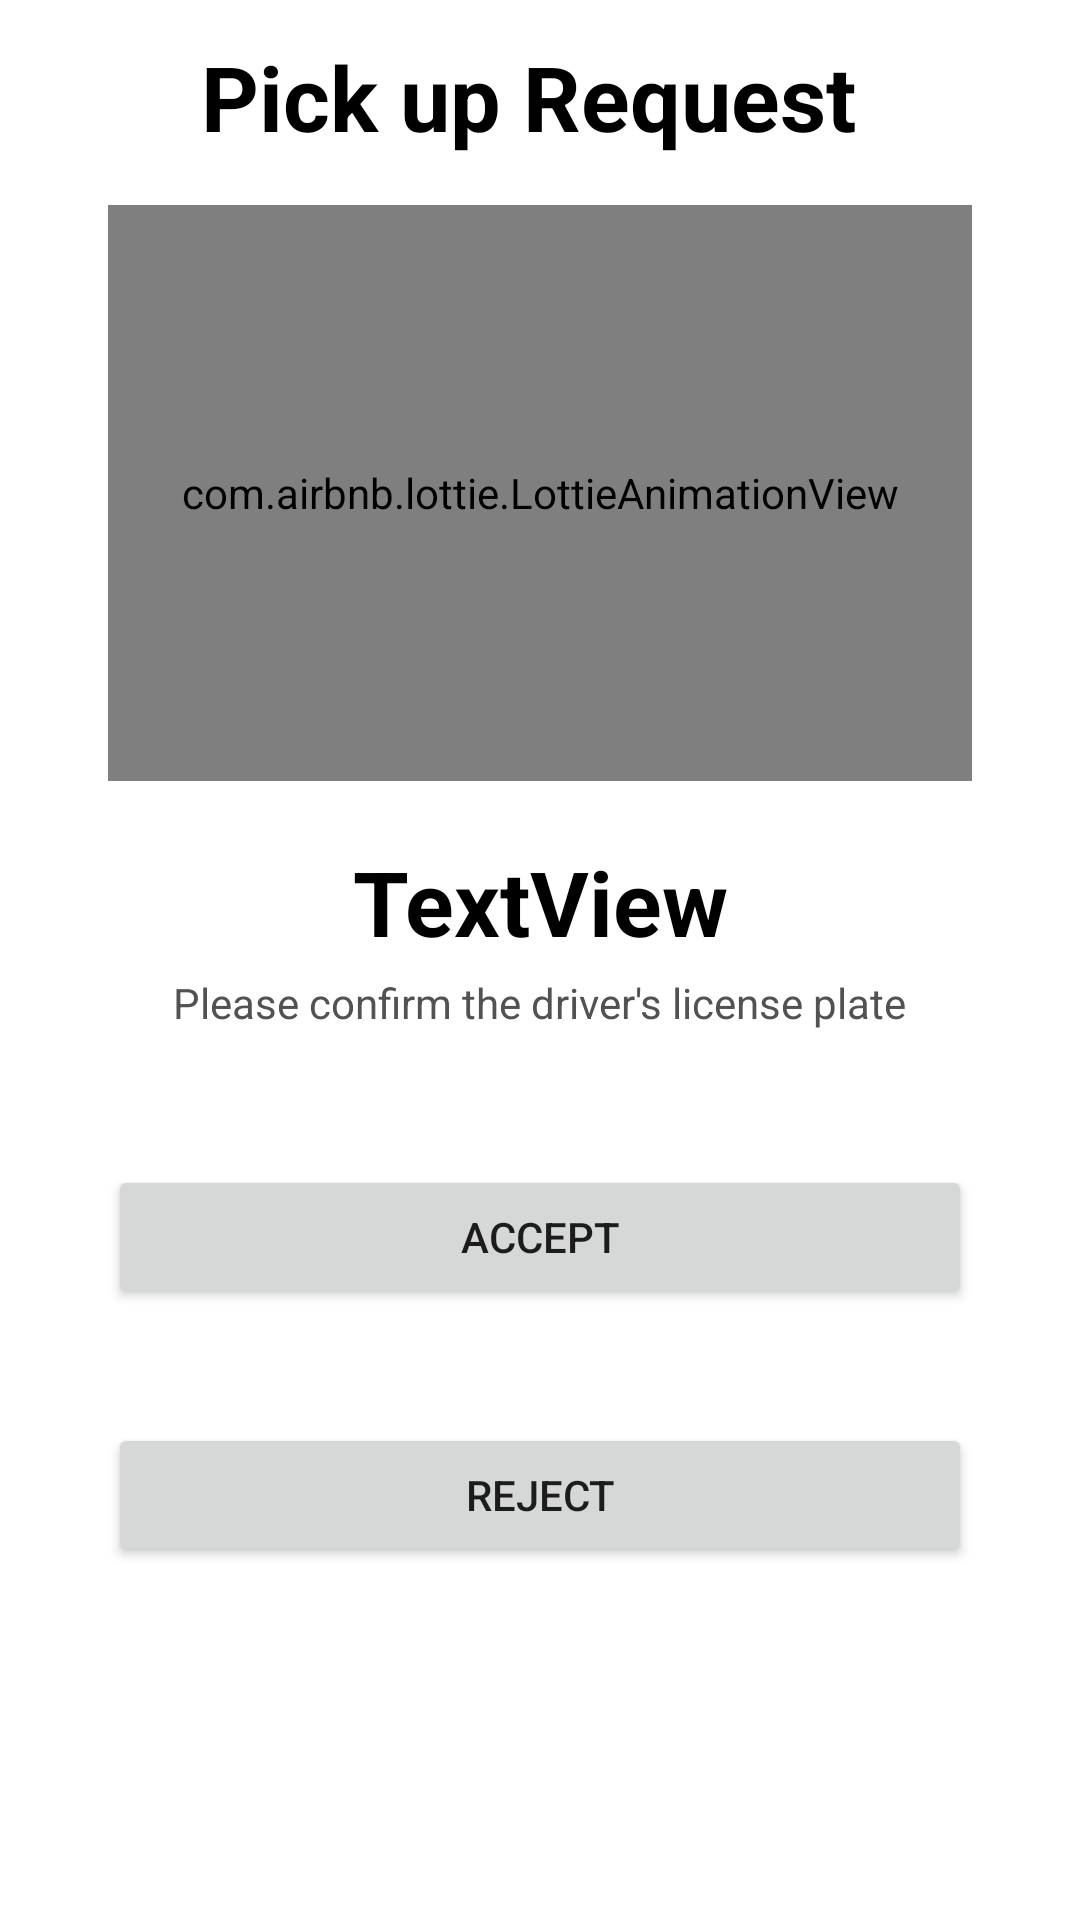

Here is an Android app screen rendered from its layout file. Give the layout XML and the strings, colors and styles it references.
<!-- AndroidManifest.xml: application theme Theme.Ridetogo -->
<!-- res/layout/askuserpick_layout_popup.xml -->
<?xml version="1.0" encoding="utf-8"?>
<androidx.constraintlayout.widget.ConstraintLayout xmlns:android="http://schemas.android.com/apk/res/android"
    xmlns:app="http://schemas.android.com/apk/res-auto"
    xmlns:tools="http://schemas.android.com/tools"
    android:layout_width="match_parent"
    android:layout_height="match_parent">

    <androidx.constraintlayout.widget.Guideline
        android:id="@+id/guideline72"
        android:layout_width="wrap_content"
        android:layout_height="wrap_content"
        android:orientation="vertical"
        app:layout_constraintGuide_percent="0.1" />

    <androidx.constraintlayout.widget.Guideline
        android:id="@+id/guideline71"
        android:layout_width="wrap_content"
        android:layout_height="wrap_content"
        android:orientation="vertical"
        app:layout_constraintGuide_percent="0.9" />

    <androidx.constraintlayout.widget.Guideline
        android:id="@+id/guideline70"
        android:layout_width="wrap_content"
        android:layout_height="wrap_content"
        android:orientation="horizontal"
        app:layout_constraintGuide_percent="0.94" />

    <com.airbnb.lottie.LottieAnimationView
        android:id="@+id/animation_pickup_license"
        android:layout_width="0dp"
        android:layout_height="0dp"
        android:layout_marginTop="16dp"
        app:layout_constraintDimensionRatio="1.5:1"
        app:layout_constraintEnd_toStartOf="@+id/guideline71"
        app:layout_constraintHorizontal_bias="0.0"
        app:layout_constraintStart_toStartOf="@+id/guideline72"
        app:layout_constraintTop_toBottomOf="@+id/textView27"
        app:lottie_autoPlay="true"
        app:lottie_loop="true"
        app:lottie_rawRes="@raw/pickup_anim_license" />

    <Button
        android:id="@+id/btn_refuse_ride_pickup"
        android:layout_width="0dp"
        android:layout_height="0dp"
        android:text="Reject"
        app:cornerRadius="30dp"
        app:layout_constraintBottom_toTopOf="@+id/guideline70"
        app:layout_constraintDimensionRatio="6:1"
        app:layout_constraintEnd_toStartOf="@+id/guideline71"
        app:layout_constraintHorizontal_bias="0.0"
        app:layout_constraintStart_toStartOf="@+id/guideline72"
        app:layout_constraintTop_toBottomOf="@+id/btn_accept_ride_pickup"
        app:layout_constraintVertical_bias="0.324" />

    <Button
        android:id="@+id/btn_accept_ride_pickup"
        android:layout_width="0dp"
        android:layout_height="0dp"
        android:text="Accept"
        app:cornerRadius="30dp"
        app:layout_constraintBottom_toTopOf="@+id/guideline70"
        app:layout_constraintDimensionRatio="6:1"
        app:layout_constraintEnd_toStartOf="@+id/guideline71"
        app:layout_constraintHorizontal_bias="0.0"
        app:layout_constraintStart_toStartOf="@+id/guideline72"
        app:layout_constraintTop_toBottomOf="@+id/textView28"
        app:layout_constraintVertical_bias="0.212" />

    <TextView
        android:id="@+id/textView27"
        android:layout_width="wrap_content"
        android:layout_height="wrap_content"
        android:text="Pick up Request "
        android:textColor="#000000"
        android:textSize="30sp"
        android:textStyle="bold"
        app:layout_constraintBottom_toBottomOf="parent"
        app:layout_constraintEnd_toStartOf="@+id/guideline71"
        app:layout_constraintHorizontal_bias="0.495"
        app:layout_constraintStart_toStartOf="@+id/guideline72"
        app:layout_constraintTop_toTopOf="parent"
        app:layout_constraintVertical_bias="0.02" />

    <TextView
        android:id="@+id/textView28"
        android:layout_width="wrap_content"
        android:layout_height="wrap_content"
        android:layout_marginTop="4dp"
        android:text="Please confirm the driver's license plate"
        android:textColor="#535252"
        app:layout_constraintEnd_toEndOf="parent"
        app:layout_constraintStart_toStartOf="parent"
        app:layout_constraintTop_toBottomOf="@+id/txt_driverLicense_pickup" />

    <TextView
        android:id="@+id/txt_driverLicense_pickup"
        android:layout_width="wrap_content"
        android:layout_height="wrap_content"
        android:layout_marginTop="20dp"
        android:text="TextView"
        android:textColor="#000000"
        android:textSize="30sp"
        android:textStyle="bold"
        app:layout_constraintEnd_toEndOf="parent"
        app:layout_constraintStart_toStartOf="parent"
        app:layout_constraintTop_toBottomOf="@+id/animation_pickup_license" />
</androidx.constraintlayout.widget.ConstraintLayout>
<!-- resources referenced by this layout -->
<resources>
  <style name="Theme.Ridetogo" parent="Theme.MaterialComponents.DayNight.DarkActionBar">
          
          <item name="colorPrimary">@color/black</item>
          <item name="colorPrimaryVariant">@color/black</item>
          <item name="colorOnPrimary">@color/white</item>
          
          <item name="colorSecondary">@color/black</item>
          <item name="colorSecondaryVariant">@color/black</item>
          <item name="colorOnSecondary">@color/black</item>
          
          <item name="android:statusBarColor" tools:targetApi="l">?attr/colorPrimaryVariant</item>
          
      </style>
  <!-- not gathered from this repository: default colours our renderer supplied (Android Studio template values) -->
  <color name="black">#FF000000</color>
  <color name="white">#FFFFFFFF</color>
</resources>
